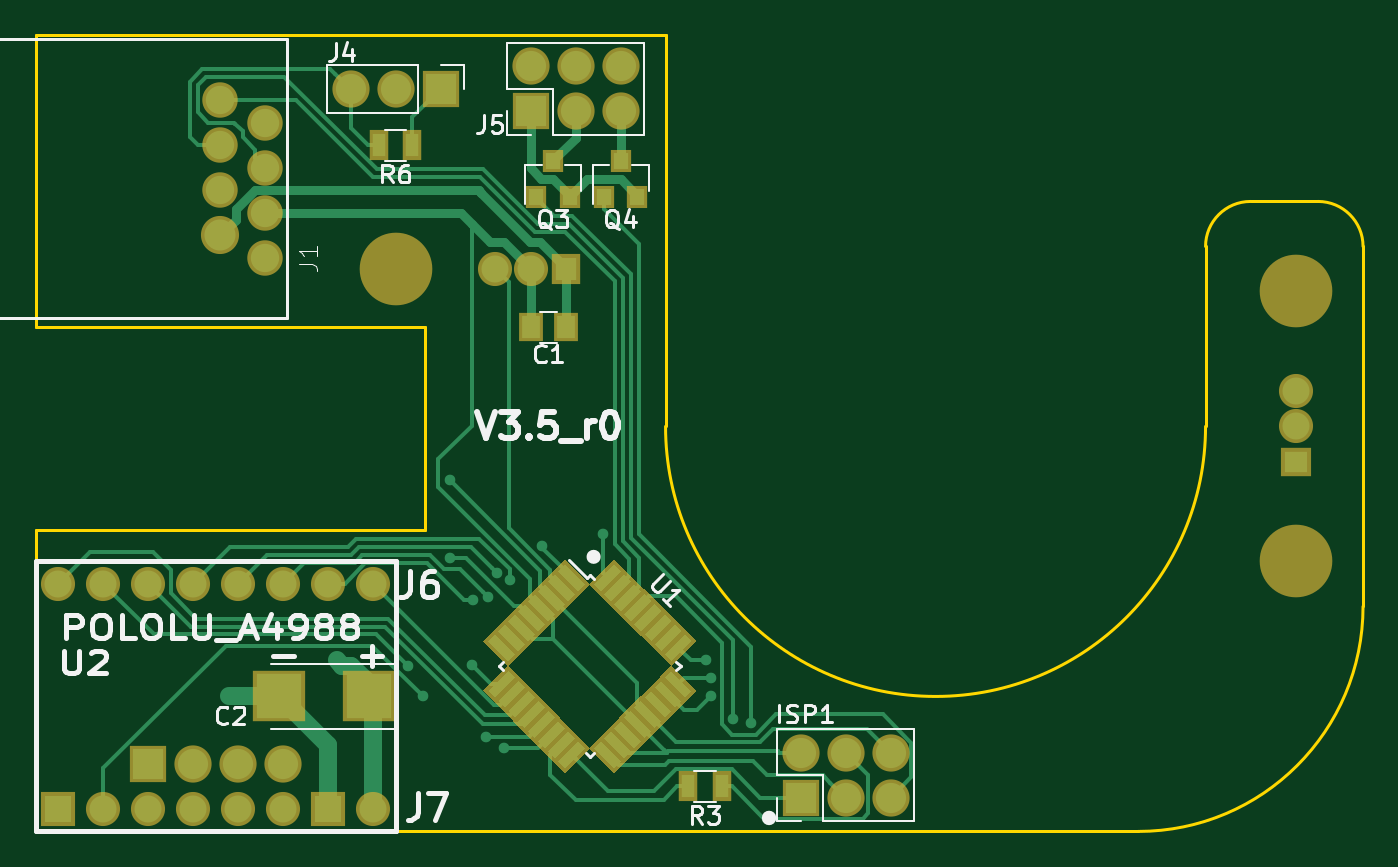
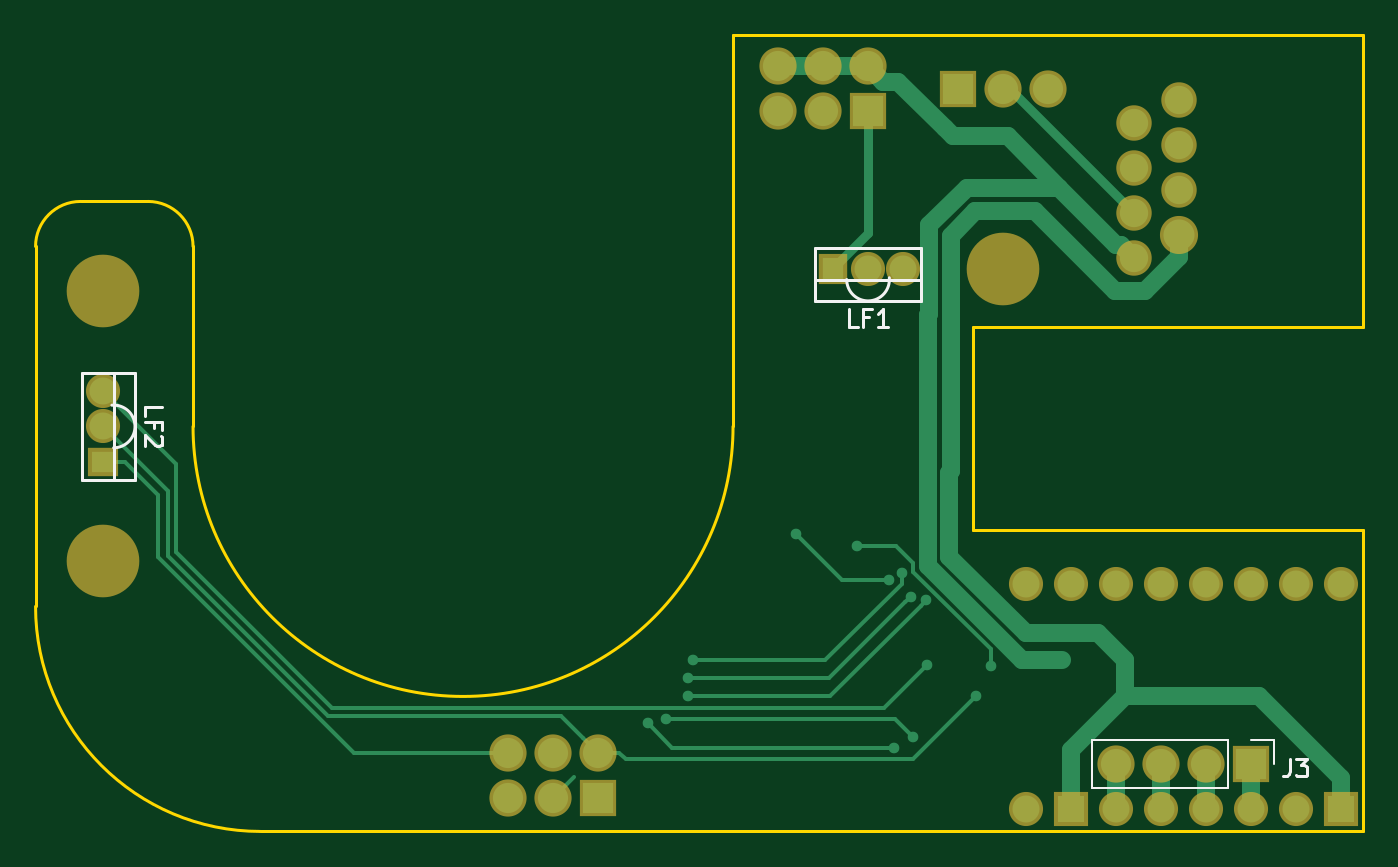
Circuit board: 8 layer files. Board 74.9 x 45.0 mm.
- bottom_copper: ODboard_3_5-B.Cu.gbl (6492 bytes)
- bottom_mask: ODboard_3_5-B.Mask.gbs (1758 bytes)
- bottom_silk: ODboard_3_5-B.SilkS.gbo (2559 bytes)
- outline: ODboard_3_5-Edge.Cuts.gm1 (991 bytes)
- top_copper: ODboard_3_5-F.Cu.gtl (18548 bytes)
- top_mask: ODboard_3_5-F.Mask.gts (6850 bytes)
- top_silk: ODboard_3_5-F.SilkS.gto (16982 bytes)
- drill: ODboard_3_5.drl (1392 bytes)

=== bottom_copper: ODboard_3_5-B.Cu.gbl ===
G04 #@! TF.FileFunction,Copper,L2,Bot,Signal*
%FSLAX46Y46*%
G04 Gerber Fmt 4.6, Leading zero omitted, Abs format (unit mm)*
G04 Created by KiCad (PCBNEW 4.0.6) date 08/22/17 00:05:49*
%MOMM*%
%LPD*%
G01*
G04 APERTURE LIST*
%ADD10C,0.100000*%
%ADD11R,1.200000X1.300000*%
%ADD12C,1.524000*%
%ADD13R,1.700000X1.700000*%
%ADD14O,1.700000X1.700000*%
%ADD15R,1.524000X1.524000*%
%ADD16R,1.300000X1.200000*%
%ADD17C,1.600000*%
%ADD18C,1.750000*%
%ADD19C,0.600000*%
%ADD20C,0.250000*%
%ADD21C,0.500000*%
%ADD22C,1.000000*%
G04 APERTURE END LIST*
D10*
D11*
X29940000Y31750000D03*
D12*
X27940000Y31750000D03*
X25940000Y31750000D03*
D13*
X22860000Y41910000D03*
D14*
X20320000Y41910000D03*
X17780000Y41910000D03*
D15*
X1270000Y1270000D03*
D12*
X3810000Y1270000D03*
X6350000Y1270000D03*
X8890000Y1270000D03*
X11430000Y1270000D03*
X13970000Y1270000D03*
D15*
X16510000Y1270000D03*
D12*
X19050000Y1270000D03*
X19050000Y13970000D03*
X16510000Y13970000D03*
X13970000Y13970000D03*
X11430000Y13970000D03*
X8890000Y13970000D03*
X6350000Y13970000D03*
X3810000Y13970000D03*
X1270000Y13970000D03*
D13*
X43180000Y1905000D03*
D14*
X43180000Y4445000D03*
X45720000Y1905000D03*
X45720000Y4445000D03*
X48260000Y1905000D03*
X48260000Y4445000D03*
D13*
X6350000Y3810000D03*
D14*
X8890000Y3810000D03*
X11430000Y3810000D03*
X13970000Y3810000D03*
D13*
X27940000Y40640000D03*
D14*
X27940000Y43180000D03*
X30480000Y40640000D03*
X30480000Y43180000D03*
X33020000Y40640000D03*
X33020000Y43180000D03*
D16*
X71120000Y20860000D03*
D12*
X71120000Y22860000D03*
X71120000Y24860000D03*
D17*
X10414000Y41275000D03*
X12954000Y40005000D03*
X10414000Y38735000D03*
X12954000Y37465000D03*
X10414000Y36195000D03*
X12954000Y34925000D03*
D18*
X10414000Y33655000D03*
D17*
X12954000Y32385000D03*
D19*
X21844000Y7620000D03*
X23374485Y15424979D03*
X23368000Y19812000D03*
X10922000Y7620000D03*
X17018000Y9652000D03*
X24638000Y9398000D03*
X25400000Y5334000D03*
X39370000Y6350000D03*
X26453683Y4708990D03*
X40386000Y6096000D03*
X21013545Y9334354D03*
X28573155Y16127154D03*
X24677905Y13047119D03*
X38100000Y7620000D03*
X25530596Y13232687D03*
X38100000Y8636000D03*
X26042378Y14586694D03*
X37846000Y9652000D03*
X26759598Y14187446D03*
X32004000Y16764000D03*
D20*
X45259990Y6524990D02*
X44029999Y5294999D01*
X67460011Y19200011D02*
X67460011Y15573600D01*
X44029999Y5294999D02*
X43180000Y4445000D01*
X67460011Y15573600D02*
X58411401Y6524990D01*
X71120000Y22860000D02*
X67460011Y19200011D01*
X58411401Y6524990D02*
X45259990Y6524990D01*
D21*
X12954000Y34925000D02*
X19939000Y41910000D01*
X19939000Y41910000D02*
X20320000Y41910000D01*
D20*
X41977919Y4445000D02*
X43180000Y4445000D01*
X41616907Y4083988D02*
X41977919Y4445000D01*
X25380012Y4083988D02*
X41616907Y4083988D01*
X21844000Y7620000D02*
X25380012Y4083988D01*
X68000000Y15477179D02*
X56967821Y4445000D01*
X69860000Y20860000D02*
X68000000Y19000000D01*
X68000000Y19000000D02*
X68000000Y15477179D01*
X71120000Y20860000D02*
X69860000Y20860000D01*
X71120000Y20860000D02*
X70220000Y20860000D01*
X49462081Y4445000D02*
X48260000Y4445000D01*
X56967821Y4445000D02*
X49462081Y4445000D01*
D22*
X23368000Y19812000D02*
X23368000Y20236264D01*
X10414000Y32417564D02*
X10414000Y33655000D01*
X23368000Y20236264D02*
X23277988Y20326276D01*
X23277988Y20326276D02*
X23277988Y33622012D01*
X18500000Y35000000D02*
X14000000Y30500000D01*
X23277988Y33622012D02*
X21900000Y35000000D01*
X21900000Y35000000D02*
X18500000Y35000000D01*
X14000000Y30500000D02*
X12331564Y30500000D01*
X12331564Y30500000D02*
X10414000Y32417564D01*
D20*
X23368000Y15494000D02*
X23368000Y15431464D01*
X23368000Y15431464D02*
X23374485Y15424979D01*
D22*
X23368000Y19812000D02*
X23368000Y15494000D01*
X5858000Y7620000D02*
X10922000Y7620000D01*
X10922000Y7620000D02*
X13462000Y7620000D01*
X14986000Y11176000D02*
X13462000Y9652000D01*
X13462000Y9652000D02*
X13462000Y7620000D01*
X19050000Y11176000D02*
X14986000Y11176000D01*
X23368000Y15494000D02*
X19050000Y11176000D01*
X13462000Y7620000D02*
X16510000Y4572000D01*
X16510000Y4572000D02*
X16510000Y1270000D01*
X1270000Y1270000D02*
X1270000Y3032000D01*
X1270000Y3032000D02*
X5858000Y7620000D01*
D21*
X27940000Y40640000D02*
X27940000Y33800000D01*
X27940000Y33800000D02*
X29940000Y31800000D01*
X29940000Y31800000D02*
X29940000Y31750000D01*
D22*
X24568011Y14996940D02*
X24568011Y29129060D01*
X17018000Y9652000D02*
X19223071Y9652000D01*
X19223071Y9652000D02*
X24568011Y14996940D01*
X24477999Y34219072D02*
X22375071Y36322000D01*
X24568011Y29129060D02*
X24477999Y29219072D01*
X22375071Y36322000D02*
X17143000Y36322000D01*
X24477999Y29219072D02*
X24477999Y34219072D01*
X13917199Y33096199D02*
X13665199Y33096199D01*
X13665199Y33096199D02*
X12954000Y32385000D01*
X17143000Y36322000D02*
X20066000Y39245000D01*
X13917199Y33096199D02*
X17143000Y36322000D01*
X23622000Y39711998D02*
X26240003Y42330001D01*
X23155002Y39245000D02*
X23622000Y39711998D01*
X20066000Y39245000D02*
X23155002Y39245000D01*
X27090001Y42330001D02*
X27940000Y43180000D01*
X26240003Y42330001D02*
X27090001Y42330001D01*
X33020000Y43180000D02*
X30480000Y43180000D01*
X27940000Y43180000D02*
X30480000Y43180000D01*
D20*
X45720000Y1905000D02*
X44544999Y3080001D01*
D22*
X6350000Y3810000D02*
X6350000Y1270000D01*
X8890000Y3810000D02*
X8890000Y1270000D01*
X11430000Y3810000D02*
X11430000Y1270000D01*
X13970000Y3810000D02*
X13970000Y1270000D01*
D20*
X24638000Y9398000D02*
X27060999Y6975001D01*
X27060999Y6975001D02*
X58225001Y6975001D01*
X58225001Y6975001D02*
X67010000Y15760000D01*
X67010000Y15760000D02*
X67010000Y20750000D01*
X67010000Y20750000D02*
X71120000Y24860000D01*
X39370000Y6350000D02*
X26416000Y6350000D01*
X26416000Y6350000D02*
X25400000Y5334000D01*
X38998990Y4708990D02*
X26453683Y4708990D01*
X40386000Y6096000D02*
X38998990Y4708990D01*
X21013545Y9758618D02*
X21013545Y9334354D01*
X25393022Y15163210D02*
X25393022Y14655210D01*
X26356966Y16127154D02*
X25393022Y15163210D01*
X25393022Y14655210D02*
X21013545Y10275733D01*
X21013545Y10275733D02*
X21013545Y9758618D01*
X28573155Y16127154D02*
X26356966Y16127154D01*
X30105024Y7620000D02*
X24977904Y12747120D01*
X38100000Y7620000D02*
X30105024Y7620000D01*
X24977904Y12747120D02*
X24677905Y13047119D01*
X25830595Y12932688D02*
X25530596Y13232687D01*
X30127283Y8636000D02*
X25830595Y12932688D01*
X38100000Y8636000D02*
X30127283Y8636000D01*
X26042378Y14162430D02*
X26042378Y14586694D01*
X30379327Y9652000D02*
X26042378Y13988949D01*
X26042378Y13988949D02*
X26042378Y14162430D01*
X37846000Y9652000D02*
X30379327Y9652000D01*
X29427446Y14187446D02*
X26759598Y14187446D01*
X32004000Y16764000D02*
X29427446Y14187446D01*
M02*

=== bottom_mask: ODboard_3_5-B.Mask.gbs ===
G04 #@! TF.FileFunction,Soldermask,Bot*
%FSLAX46Y46*%
G04 Gerber Fmt 4.6, Leading zero omitted, Abs format (unit mm)*
G04 Created by KiCad (PCBNEW 4.0.6) date 08/22/17 00:05:49*
%MOMM*%
%LPD*%
G01*
G04 APERTURE LIST*
%ADD10C,0.100000*%
%ADD11C,4.100000*%
%ADD12R,1.600000X1.700000*%
%ADD13C,1.924000*%
%ADD14R,2.100000X2.100000*%
%ADD15O,2.100000X2.100000*%
%ADD16R,1.924000X1.924000*%
%ADD17R,1.700000X1.600000*%
%ADD18C,2.000000*%
%ADD19C,2.150000*%
G04 APERTURE END LIST*
D10*
D11*
X20320000Y31750000D03*
D12*
X29940000Y31750000D03*
D13*
X27940000Y31750000D03*
X25940000Y31750000D03*
D14*
X22860000Y41910000D03*
D15*
X20320000Y41910000D03*
X17780000Y41910000D03*
D16*
X1270000Y1270000D03*
D13*
X3810000Y1270000D03*
X6350000Y1270000D03*
X8890000Y1270000D03*
X11430000Y1270000D03*
X13970000Y1270000D03*
D16*
X16510000Y1270000D03*
D13*
X19050000Y1270000D03*
X19050000Y13970000D03*
X16510000Y13970000D03*
X13970000Y13970000D03*
X11430000Y13970000D03*
X8890000Y13970000D03*
X6350000Y13970000D03*
X3810000Y13970000D03*
X1270000Y13970000D03*
D14*
X43180000Y1905000D03*
D15*
X43180000Y4445000D03*
X45720000Y1905000D03*
X45720000Y4445000D03*
X48260000Y1905000D03*
X48260000Y4445000D03*
D14*
X6350000Y3810000D03*
D15*
X8890000Y3810000D03*
X11430000Y3810000D03*
X13970000Y3810000D03*
D14*
X27940000Y40640000D03*
D15*
X27940000Y43180000D03*
X30480000Y40640000D03*
X30480000Y43180000D03*
X33020000Y40640000D03*
X33020000Y43180000D03*
D17*
X71120000Y20860000D03*
D13*
X71120000Y22860000D03*
X71120000Y24860000D03*
D11*
X71120000Y30480000D03*
X71120000Y15240000D03*
D18*
X10414000Y41275000D03*
X12954000Y40005000D03*
X10414000Y38735000D03*
X12954000Y37465000D03*
X10414000Y36195000D03*
X12954000Y34925000D03*
D19*
X10414000Y33655000D03*
D18*
X12954000Y32385000D03*
M02*

=== bottom_silk: ODboard_3_5-B.SilkS.gbo ===
G04 #@! TF.FileFunction,Legend,Bot*
%FSLAX46Y46*%
G04 Gerber Fmt 4.6, Leading zero omitted, Abs format (unit mm)*
G04 Created by KiCad (PCBNEW 4.0.6) date 08/22/17 00:05:49*
%MOMM*%
%LPD*%
G01*
G04 APERTURE LIST*
%ADD10C,0.100000*%
%ADD11C,0.150000*%
%ADD12C,0.120000*%
G04 APERTURE END LIST*
D10*
D11*
X29144159Y31150000D02*
G75*
G02X26740000Y31250000I-1204159J0D01*
G01*
X24940000Y32950000D02*
X24940000Y31350000D01*
X30940000Y32950000D02*
X24940000Y32950000D01*
X30940000Y31350000D02*
X30940000Y32950000D01*
X30940000Y29950000D02*
X30940000Y31350000D01*
X24940000Y29950000D02*
X30940000Y29950000D01*
X24940000Y31350000D02*
X24940000Y29950000D01*
X30940000Y31150000D02*
X24940000Y31150000D01*
D12*
X15300000Y5140000D02*
X15300000Y2480000D01*
X7620000Y5140000D02*
X15300000Y5140000D01*
X7620000Y2480000D02*
X15300000Y2480000D01*
X7620000Y5140000D02*
X7620000Y2480000D01*
X6350000Y5140000D02*
X5020000Y5140000D01*
X5020000Y5140000D02*
X5020000Y3810000D01*
D11*
X70520000Y21655841D02*
G75*
G02X70620000Y24060000I0J1204159D01*
G01*
X72320000Y25860000D02*
X70720000Y25860000D01*
X72320000Y19860000D02*
X72320000Y25860000D01*
X70720000Y19860000D02*
X72320000Y19860000D01*
X69320000Y19860000D02*
X70720000Y19860000D01*
X69320000Y25860000D02*
X69320000Y19860000D01*
X70720000Y25860000D02*
X69320000Y25860000D01*
X70520000Y19860000D02*
X70520000Y25860000D01*
X28535238Y28497619D02*
X29011429Y28497619D01*
X29011429Y29497619D01*
X27868571Y29021429D02*
X28201905Y29021429D01*
X28201905Y28497619D02*
X28201905Y29497619D01*
X27725714Y29497619D01*
X26820952Y28497619D02*
X27392381Y28497619D01*
X27106667Y28497619D02*
X27106667Y29497619D01*
X27201905Y29354762D01*
X27297143Y29259524D01*
X27392381Y29211905D01*
X4143333Y4103619D02*
X4143333Y3389333D01*
X4190953Y3246476D01*
X4286191Y3151238D01*
X4429048Y3103619D01*
X4524286Y3103619D01*
X3762381Y4103619D02*
X3143333Y4103619D01*
X3476667Y3722667D01*
X3333809Y3722667D01*
X3238571Y3675048D01*
X3190952Y3627429D01*
X3143333Y3532190D01*
X3143333Y3294095D01*
X3190952Y3198857D01*
X3238571Y3151238D01*
X3333809Y3103619D01*
X3619524Y3103619D01*
X3714762Y3151238D01*
X3762381Y3198857D01*
X68772381Y23455238D02*
X68772381Y23931429D01*
X67772381Y23931429D01*
X68248571Y22788571D02*
X68248571Y23121905D01*
X68772381Y23121905D02*
X67772381Y23121905D01*
X67772381Y22645714D01*
X67867619Y22312381D02*
X67820000Y22264762D01*
X67772381Y22169524D01*
X67772381Y21931428D01*
X67820000Y21836190D01*
X67867619Y21788571D01*
X67962857Y21740952D01*
X68058095Y21740952D01*
X68200952Y21788571D01*
X68772381Y22360000D01*
X68772381Y21740952D01*
M02*

=== outline: ODboard_3_5-Edge.Cuts.gm1 ===
G04 #@! TF.FileFunction,Profile,NP*
%FSLAX46Y46*%
G04 Gerber Fmt 4.6, Leading zero omitted, Abs format (unit mm)*
G04 Created by KiCad (PCBNEW 4.0.6) date 08/22/17 00:05:49*
%MOMM*%
%LPD*%
G01*
G04 APERTURE LIST*
%ADD10C,0.100000*%
%ADD11C,0.150000*%
G04 APERTURE END LIST*
D10*
D11*
X62230000Y0D02*
G75*
G03X74930000Y12700000I0J12700000D01*
G01*
X74930000Y33020000D02*
G75*
G03X72390000Y35560000I-2540000J0D01*
G01*
X68580000Y35560000D02*
G75*
G03X66040000Y33020000I0J-2540000D01*
G01*
X0Y28500000D02*
X0Y44958000D01*
X0Y0D02*
X0Y17000000D01*
X72390000Y35560000D02*
X68580000Y35560000D01*
X35560000Y44958000D02*
X0Y44958000D01*
X66040000Y22860000D02*
X66040000Y33020000D01*
X35560000Y22860000D02*
X35560000Y44958000D01*
X35560000Y22860000D02*
G75*
G03X66040000Y22860000I15240000J0D01*
G01*
X74930000Y12700000D02*
X74930000Y33020000D01*
X0Y0D02*
X62230000Y0D01*
X22000000Y17000000D02*
X0Y17000000D01*
X22000000Y28500000D02*
X22000000Y17000000D01*
X0Y28500000D02*
X22000000Y28500000D01*
M02*

=== top_copper: ODboard_3_5-F.Cu.gtl (18548 bytes, source omitted) ===
=== top_mask: ODboard_3_5-F.Mask.gts (6850 bytes, source omitted) ===
=== top_silk: ODboard_3_5-F.SilkS.gto (16982 bytes, source omitted) ===
=== drill: ODboard_3_5.drl ===
M48
;DRILL file {KiCad 4.0.6} date 08/22/17 00:05:51
;FORMAT={-:-/ absolute / metric / decimal}
FMAT,2
METRIC,TZ
T1C0.400
T2C0.762
T3C0.813
T4C0.900
T5C1.000
T6C3.200
T7C3.700
%
G90
G05
M71
T1
X87.122Y-119.38
X93.218Y-117.348
X97.214Y-117.666
X98.044Y-119.38
X99.568Y-107.188
X99.574Y-111.575
X100.838Y-117.602
X100.878Y-113.953
X101.6Y-121.666
X101.731Y-113.767
X102.242Y-112.413
X102.654Y-122.291
X102.96Y-112.813
X104.773Y-110.873
X108.204Y-110.236
X114.046Y-117.348
X114.3Y-118.364
X114.3Y-119.38
X115.57Y-120.65
X116.586Y-120.904
T2
X102.14Y-95.25
X104.14Y-95.25
X106.14Y-95.25
X147.32Y-102.14
X147.32Y-104.14
X147.32Y-106.14
T3
X77.47Y-113.03
X77.47Y-125.73
X80.01Y-113.03
X80.01Y-125.73
X82.55Y-113.03
X82.55Y-125.73
X85.09Y-113.03
X85.09Y-125.73
X87.63Y-113.03
X87.63Y-125.73
X90.17Y-113.03
X90.17Y-125.73
X92.71Y-113.03
X92.71Y-125.73
X95.25Y-113.03
X95.25Y-125.73
T4
X86.614Y-85.725
X86.614Y-88.265
X86.614Y-90.805
X86.614Y-93.345
X89.154Y-86.995
X89.154Y-89.535
X89.154Y-92.075
X89.154Y-94.615
T5
X82.55Y-123.19
X85.09Y-123.19
X87.63Y-123.19
X90.17Y-123.19
X93.98Y-85.09
X96.52Y-85.09
X99.06Y-85.09
X104.14Y-83.82
X104.14Y-86.36
X106.68Y-83.82
X106.68Y-86.36
X109.22Y-83.82
X109.22Y-86.36
X119.38Y-122.555
X119.38Y-125.095
X121.92Y-122.555
X121.92Y-125.095
X124.46Y-122.555
X124.46Y-125.095
T6
X80.264Y-84.455
X80.264Y-95.885
T7
X96.52Y-95.25
X147.32Y-96.52
X147.32Y-111.76
T0
M30
